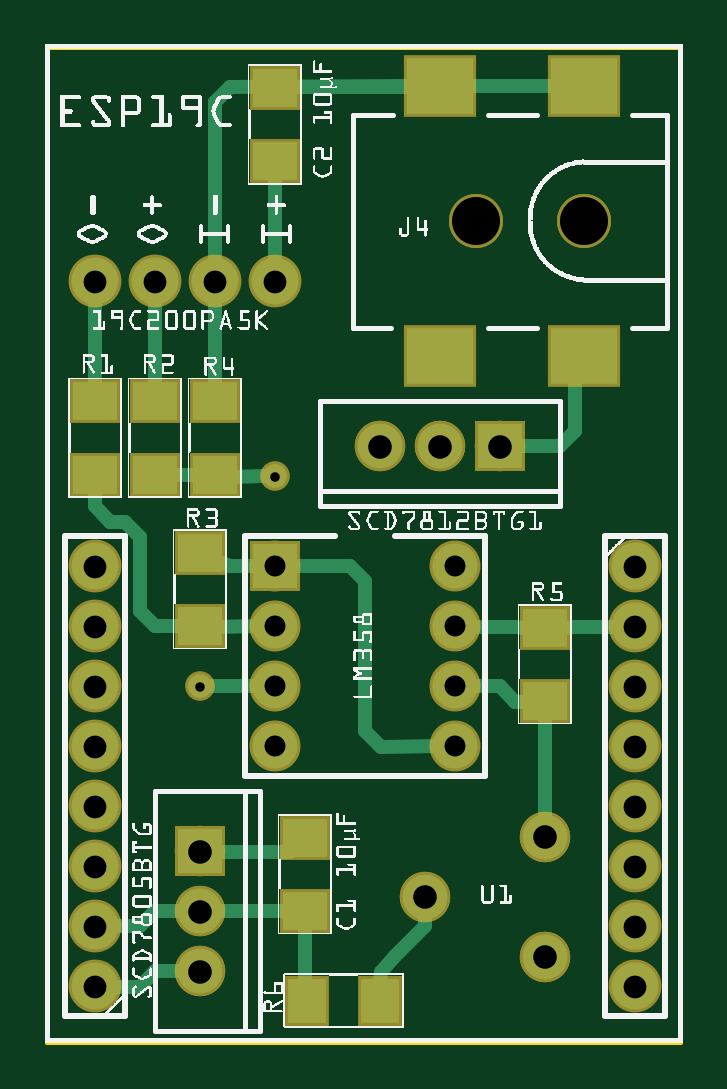
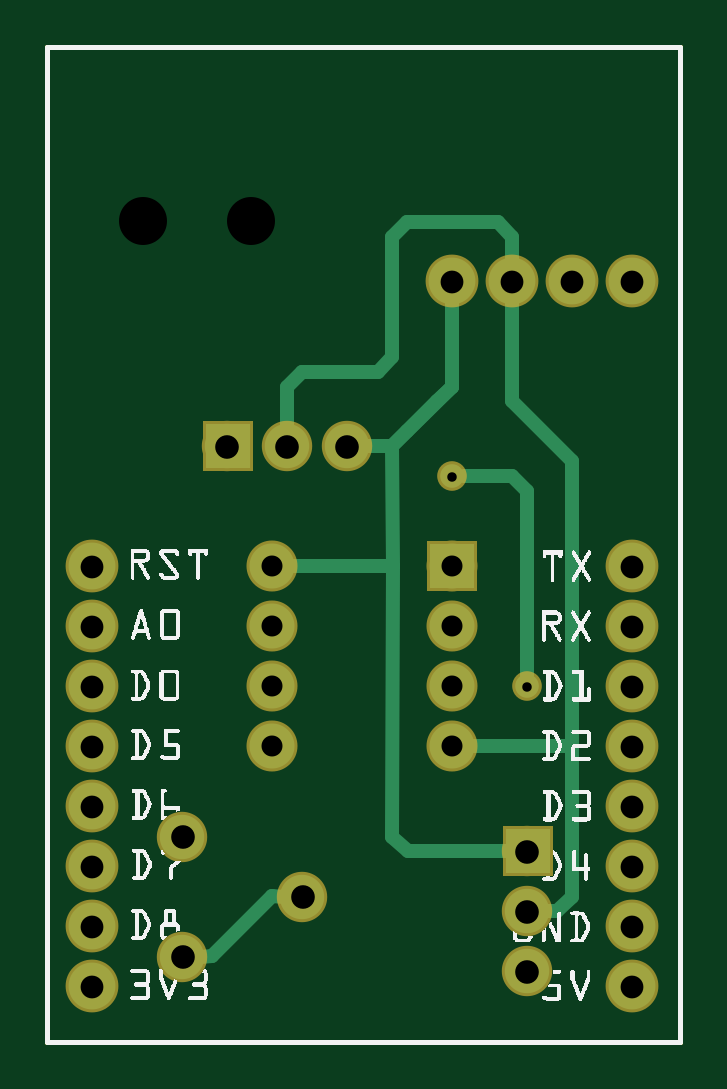
Circuit board: 10 layer files. Board 26.8 x 42.1 mm.
- outline: Wemos_Honeywell_19C_contour.gm1 (370 bytes)
- bottom_copper: Wemos_Honeywell_19C_copperBottom.gbl (8105 bytes)
- top_copper: Wemos_Honeywell_19C_copperTop.gtl (9464 bytes)
- drill: Wemos_Honeywell_19C_drill.txt (795 bytes)
- bottom_mask: Wemos_Honeywell_19C_maskBottom.gbs (6932 bytes)
- top_mask: Wemos_Honeywell_19C_maskTop.gts (7521 bytes)
- paste: Wemos_Honeywell_19C_pasteMaskBottom.gbp (295 bytes)
- paste: Wemos_Honeywell_19C_pasteMaskTop.gtp (696 bytes)
- bottom_silk: Wemos_Honeywell_19C_silkBottom.gbo (67251 bytes)
- top_silk: Wemos_Honeywell_19C_silkTop.gto (260661 bytes)

=== outline: Wemos_Honeywell_19C_contour.gm1 ===
G04 MADE WITH FRITZING*
G04 WWW.FRITZING.ORG*
G04 DOUBLE SIDED*
G04 HOLES PLATED*
G04 CONTOUR ON CENTER OF CONTOUR VECTOR*
%ASAXBY*%
%FSLAX23Y23*%
%MOIN*%
%OFA0B0*%
%SFA1.0B1.0*%
%ADD10R,1.063200X1.665990*%
%ADD11C,0.008000*%
%ADD10C,0.008*%
%LNCONTOUR*%
G90*
G70*
G54D10*
G54D11*
X4Y1662D02*
X1059Y1662D01*
X1059Y4D01*
X4Y4D01*
X4Y1662D01*
D02*
G04 End of contour*
M02*
=== bottom_copper: Wemos_Honeywell_19C_copperBottom.gbl (8105 bytes, source omitted) ===
=== top_copper: Wemos_Honeywell_19C_copperTop.gtl (9464 bytes, source omitted) ===
=== drill: Wemos_Honeywell_19C_drill.txt ===
; NON-PLATED HOLES START AT T1
; THROUGH (PLATED) HOLES START AT T100
M48
INCH
T1C0.080000
T100C0.039370
T101C0.015748
T102C0.038000
T103C0.035000
%
T1
X007190Y013712
X008990Y013712
T100
X002589Y003206
X006336Y002451
X002589Y002206
X008336Y001451
X002589Y001206
X007589Y009956
X005589Y009956
X006589Y009956
X008336Y003451
T101
X003839Y009456
X002589Y005956
T102
X009839Y003956
X009839Y007956
X000839Y012706
X009839Y005956
X002839Y012706
X000839Y000956
X009839Y000956
X009839Y004956
X000839Y001956
X003839Y012706
X009839Y001956
X000839Y004956
X001839Y012706
X000839Y002956
X000839Y005956
X009839Y002956
X000839Y007956
X000839Y006956
X000839Y003956
X009839Y006956
T103
X003840Y005960
X006840Y006960
X003840Y007960
X006840Y007960
X003840Y004960
X006840Y005960
X006840Y004960
X003840Y006960
T00
M30

=== bottom_mask: Wemos_Honeywell_19C_maskBottom.gbs (6932 bytes, source omitted) ===
=== top_mask: Wemos_Honeywell_19C_maskTop.gts (7521 bytes, source omitted) ===
=== paste: Wemos_Honeywell_19C_pasteMaskBottom.gbp ===
G04 MADE WITH FRITZING*
G04 WWW.FRITZING.ORG*
G04 DOUBLE SIDED*
G04 HOLES PLATED*
G04 CONTOUR ON CENTER OF CONTOUR VECTOR*
%ASAXBY*%
%FSLAX23Y23*%
%MOIN*%
%OFA0B0*%
%SFA1.0B1.0*%
%ADD10R,0.106299X0.059055*%
%LNPASTEMASK0*%
G90*
G70*
G54D10*
X954Y1116D03*
X954Y919D03*
G04 End of PasteMask0*
M02*
=== paste: Wemos_Honeywell_19C_pasteMaskTop.gtp ===
G04 MADE WITH FRITZING*
G04 WWW.FRITZING.ORG*
G04 DOUBLE SIDED*
G04 HOLES PLATED*
G04 CONTOUR ON CENTER OF CONTOUR VECTOR*
%ASAXBY*%
%FSLAX23Y23*%
%MOIN*%
%OFA0B0*%
%SFA1.0B1.0*%
%ADD10C,0.080000*%
%ADD11R,0.062992X0.074803*%
%ADD12R,0.074803X0.062992*%
%ADD13R,0.110236X0.094488*%
%LNPASTEMASK1*%
G90*
G70*
G54D10*
X899Y1371D03*
X719Y1371D03*
X899Y1371D03*
X719Y1371D03*
G54D11*
X559Y71D03*
X437Y71D03*
G54D12*
X834Y571D03*
X834Y693D03*
X284Y949D03*
X284Y1071D03*
X259Y696D03*
X259Y818D03*
X184Y1071D03*
X184Y949D03*
X84Y1071D03*
X84Y949D03*
G54D13*
X899Y1147D03*
X899Y1596D03*
X659Y1147D03*
X659Y1596D03*
G54D12*
X384Y1471D03*
X384Y1593D03*
X434Y221D03*
X434Y343D03*
G04 End of PasteMask1*
M02*
=== bottom_silk: Wemos_Honeywell_19C_silkBottom.gbo (67251 bytes, source omitted) ===
=== top_silk: Wemos_Honeywell_19C_silkTop.gto (260661 bytes, source omitted) ===
